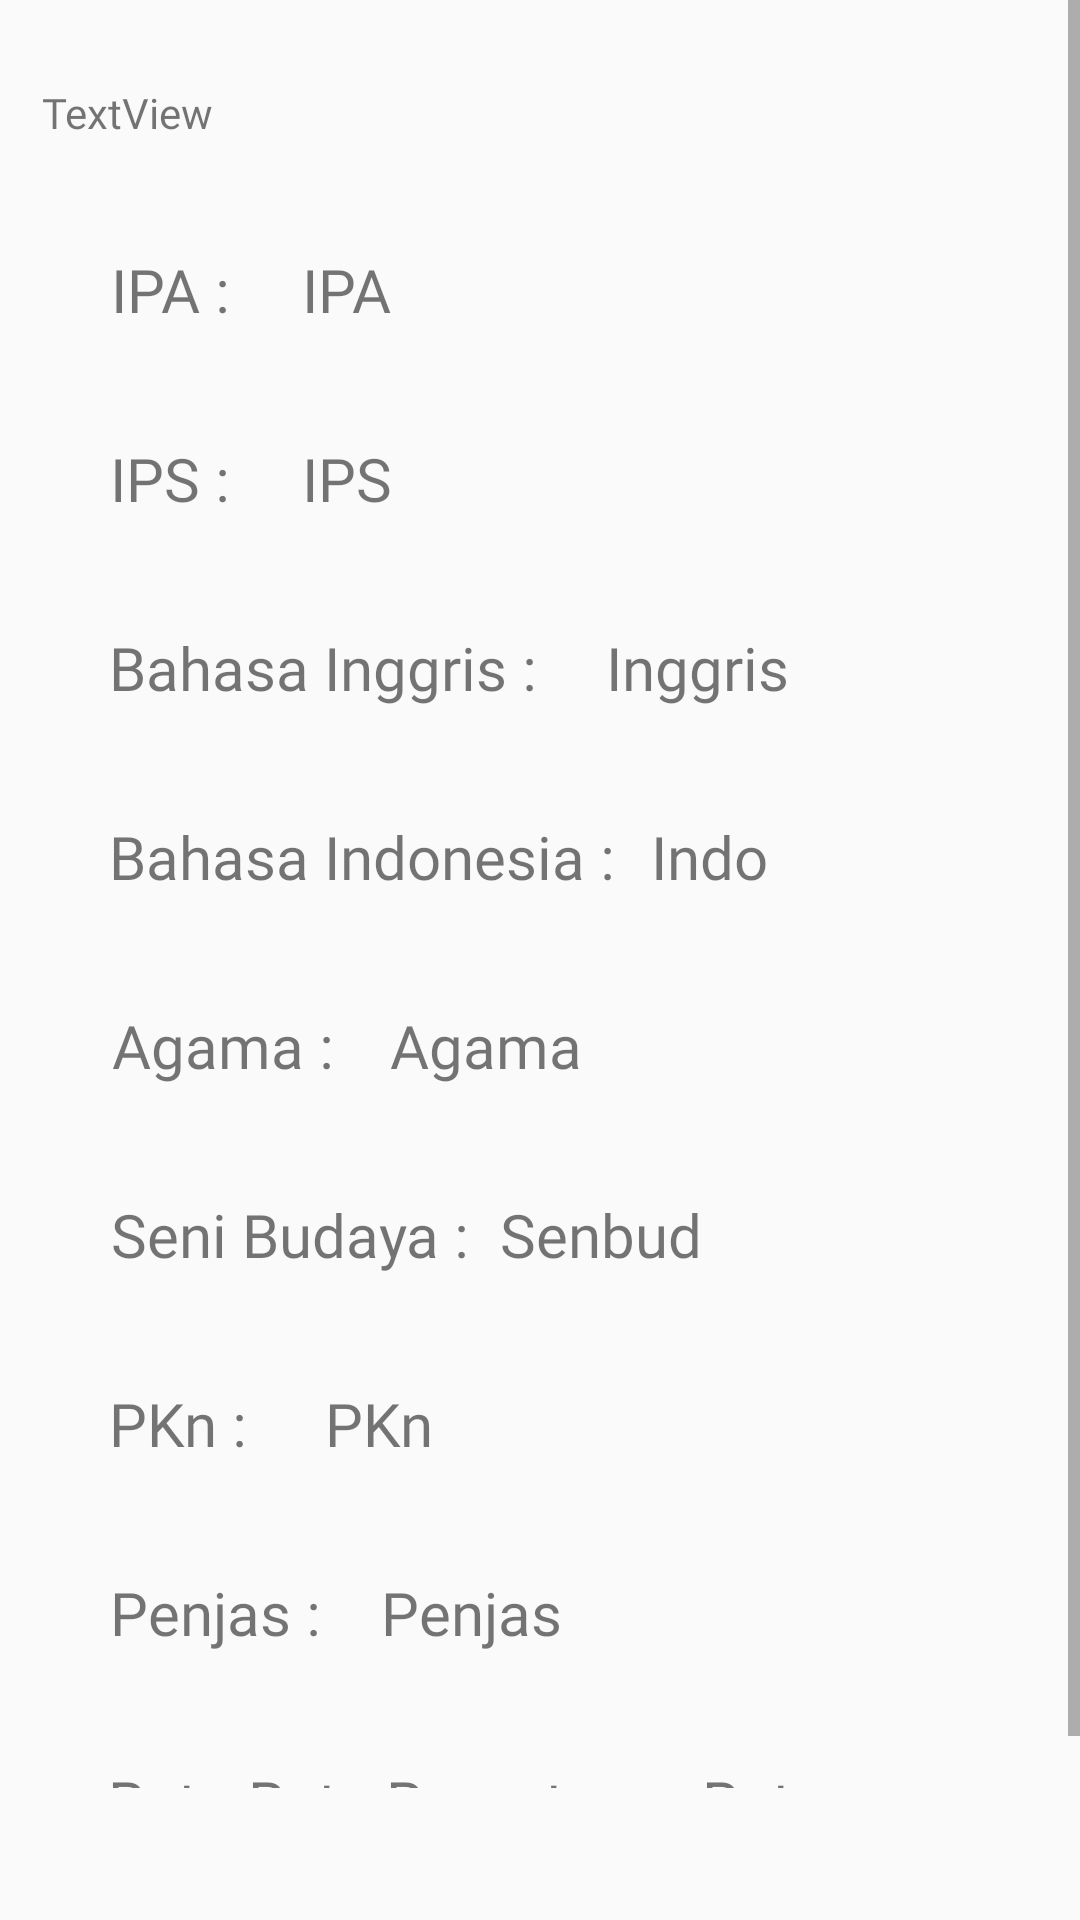

Write the Android layout XML for this screen, with the resource values it uses.
<!-- AndroidManifest.xml: application theme Theme.AppCompat.Light -->
<!-- res/layout/fragment_hasil_pengetahuan.xml -->
<?xml version="1.0" encoding="utf-8"?>
<androidx.constraintlayout.widget.ConstraintLayout xmlns:android="http://schemas.android.com/apk/res/android"
    xmlns:tools="http://schemas.android.com/tools"
    android:layout_width="match_parent"
    android:layout_height="match_parent"
    xmlns:app="http://schemas.android.com/apk/res-auto"
    tools:context=".FragmentHasilPengetahuan">

  
  <ScrollView
      android:layout_width="match_parent"
      android:layout_height="match_parent"
      android:layout_marginBottom="44dp"
      android:orientation="vertical"
      app:layout_constraintBottom_toBottomOf="parent"
      app:layout_constraintEnd_toEndOf="parent"
      app:layout_constraintHorizontal_bias="0.0"
      app:layout_constraintStart_toStartOf="parent">

    <androidx.constraintlayout.widget.ConstraintLayout
        android:layout_width="match_parent"
        android:layout_height="match_parent">

      <TextView
          android:id="@+id/tv_namaS"
          android:layout_width="wrap_content"
          android:layout_height="wrap_content"
          android:layout_marginTop="28dp"
          android:fontFamily="@font/montserrat_bold"
          android:text="TextView"
          app:layout_constraintEnd_toEndOf="parent"
          app:layout_constraintHorizontal_bias="0.046"
          app:layout_constraintStart_toStartOf="parent"
          app:layout_constraintTop_toTopOf="parent" />

      <TextView
          android:id="@+id/textView"
          android:layout_width="wrap_content"
          android:layout_height="wrap_content"
          android:layout_marginTop="36dp"
          android:fontFamily="@font/montserrat"
          android:text="IPA :"
          android:textSize="20dp"
          app:layout_constraintEnd_toEndOf="parent"
          app:layout_constraintHorizontal_bias="0.115"
          app:layout_constraintStart_toStartOf="parent"
          app:layout_constraintTop_toBottomOf="@+id/tv_namaS" />

      <TextView
          android:id="@+id/hsIPA"
          android:layout_width="wrap_content"
          android:layout_height="wrap_content"
          android:layout_marginTop="36dp"
          android:fontFamily="@font/montserrat"
          android:text="IPA"
          android:textSize="20dp"
          app:layout_constraintEnd_toEndOf="parent"
          app:layout_constraintHorizontal_bias="0.305"
          app:layout_constraintStart_toStartOf="parent"
          app:layout_constraintTop_toBottomOf="@+id/tv_namaS" />

      <TextView
          android:id="@+id/textView2"
          android:layout_width="wrap_content"
          android:layout_height="wrap_content"
          android:layout_marginTop="36dp"
          android:fontFamily="@font/montserrat"
          android:text="IPS :"
          android:textSize="20dp"
          app:layout_constraintEnd_toEndOf="parent"
          app:layout_constraintHorizontal_bias="0.115"
          app:layout_constraintStart_toStartOf="parent"
          app:layout_constraintTop_toBottomOf="@+id/textView" />

      <TextView
          android:id="@+id/hsIPS"
          android:layout_width="wrap_content"
          android:layout_height="wrap_content"
          android:layout_marginTop="36dp"
          android:fontFamily="@font/montserrat"
          android:text="IPS"
          android:textSize="20dp"
          app:layout_constraintEnd_toEndOf="parent"
          app:layout_constraintHorizontal_bias="0.305"
          app:layout_constraintStart_toStartOf="parent"
          app:layout_constraintTop_toBottomOf="@+id/hsIPA" />

      <TextView
          android:id="@+id/textView3"
          android:layout_width="wrap_content"
          android:layout_height="wrap_content"
          android:layout_marginTop="36dp"
          android:fontFamily="@font/montserrat"
          android:text="Bahasa Inggris :"
          android:textSize="20dp"
          app:layout_constraintEnd_toEndOf="parent"
          app:layout_constraintHorizontal_bias="0.167"
          app:layout_constraintStart_toStartOf="parent"
          app:layout_constraintTop_toBottomOf="@+id/textView2" />

      <TextView
          android:id="@+id/hsIngg"
          android:layout_width="wrap_content"
          android:layout_height="wrap_content"
          android:layout_marginTop="36dp"
          android:fontFamily="@font/montserrat"
          android:text="Inggris"
          android:textSize="20dp"
          app:layout_constraintEnd_toEndOf="parent"
          app:layout_constraintHorizontal_bias="0.676"
          app:layout_constraintStart_toStartOf="parent"
          app:layout_constraintTop_toBottomOf="@+id/hsIPS" />

      <TextView
          android:id="@+id/textView4"
          android:layout_width="wrap_content"
          android:layout_height="wrap_content"
          android:layout_marginTop="36dp"
          android:fontFamily="@font/montserrat"
          android:text="Bahasa Indonesia :"
          android:textSize="20dp"
          app:layout_constraintEnd_toEndOf="parent"
          app:layout_constraintHorizontal_bias="0.19"
          app:layout_constraintStart_toStartOf="parent"
          app:layout_constraintTop_toBottomOf="@+id/textView3" />

      <TextView
          android:id="@+id/hsIndo"
          android:layout_width="wrap_content"
          android:layout_height="wrap_content"
          android:layout_marginTop="36dp"
          android:fontFamily="@font/montserrat"
          android:text="Indo"
          android:textSize="20dp"
          app:layout_constraintEnd_toEndOf="parent"
          app:layout_constraintHorizontal_bias="0.676"
          app:layout_constraintStart_toStartOf="parent"
          app:layout_constraintTop_toBottomOf="@+id/hsIngg" />

      <TextView
          android:id="@+id/textView5"
          android:layout_width="wrap_content"
          android:layout_height="wrap_content"
          android:layout_marginTop="36dp"
          android:fontFamily="@font/montserrat"
          android:text="Agama :"
          android:textSize="20dp"
          app:layout_constraintEnd_toEndOf="parent"
          app:layout_constraintHorizontal_bias="0.13"
          app:layout_constraintStart_toStartOf="parent"
          app:layout_constraintTop_toBottomOf="@+id/textView4" />

      <TextView
          android:id="@+id/hsAgm"
          android:layout_width="wrap_content"
          android:layout_height="wrap_content"
          android:layout_marginTop="36dp"
          android:fontFamily="@font/montserrat"
          android:text="Agama"
          android:textSize="20dp"
          app:layout_constraintEnd_toEndOf="parent"
          app:layout_constraintHorizontal_bias="0.439"
          app:layout_constraintStart_toStartOf="parent"
          app:layout_constraintTop_toBottomOf="@+id/hsIndo" />

      <TextView
          android:id="@+id/textView6"
          android:layout_width="wrap_content"
          android:layout_height="wrap_content"
          android:layout_marginTop="36dp"
          android:fontFamily="@font/montserrat"
          android:text="Seni Budaya :"
          android:textSize="20dp"
          app:layout_constraintEnd_toEndOf="parent"
          app:layout_constraintHorizontal_bias="0.154"
          app:layout_constraintStart_toStartOf="parent"
          app:layout_constraintTop_toBottomOf="@+id/textView5" />

      <TextView
          android:id="@+id/hsSenbud"
          android:layout_width="wrap_content"
          android:layout_height="wrap_content"
          android:layout_marginTop="36dp"
          android:fontFamily="@font/montserrat"
          android:text="Senbud"
          android:textSize="20dp"
          app:layout_constraintEnd_toEndOf="parent"
          app:layout_constraintHorizontal_bias="0.57"
          app:layout_constraintStart_toStartOf="parent"
          app:layout_constraintTop_toBottomOf="@+id/hsAgm" />

      <TextView
          android:id="@+id/textView7"
          android:layout_width="wrap_content"
          android:layout_height="wrap_content"
          android:layout_marginTop="36dp"
          android:fontFamily="@font/montserrat"
          android:text="PKn :"
          android:textSize="20dp"
          app:layout_constraintEnd_toEndOf="parent"
          app:layout_constraintHorizontal_bias="0.116"
          app:layout_constraintStart_toStartOf="parent"
          app:layout_constraintTop_toBottomOf="@+id/textView6" />

      <TextView
          android:id="@+id/hsPkn"
          android:layout_width="wrap_content"
          android:layout_height="wrap_content"
          android:layout_marginTop="36dp"
          android:fontFamily="@font/montserrat"
          android:text="PKn"
          android:textSize="20dp"
          app:layout_constraintEnd_toEndOf="parent"
          app:layout_constraintHorizontal_bias="0.335"
          app:layout_constraintStart_toStartOf="parent"
          app:layout_constraintTop_toBottomOf="@+id/hsSenbud" />

      <TextView
          android:id="@+id/textView8"
          android:layout_width="wrap_content"
          android:layout_height="wrap_content"
          android:layout_marginTop="36dp"
          android:fontFamily="@font/montserrat"
          android:text="Penjas :"
          android:textSize="20dp"
          app:layout_constraintEnd_toEndOf="parent"
          app:layout_constraintHorizontal_bias="0.127"
          app:layout_constraintStart_toStartOf="parent"
          app:layout_constraintTop_toBottomOf="@+id/textView7" />

      <TextView
          android:id="@+id/hsPenjas"
          android:layout_width="wrap_content"
          android:layout_height="wrap_content"
          android:layout_marginTop="36dp"
          android:fontFamily="@font/montserrat"
          android:text="Penjas"
          android:textSize="20dp"
          app:layout_constraintEnd_toEndOf="parent"
          app:layout_constraintHorizontal_bias="0.424"
          app:layout_constraintStart_toStartOf="parent"
          app:layout_constraintTop_toBottomOf="@+id/hsPkn" />

      <TextView
          android:id="@+id/textView9"
          android:layout_width="wrap_content"
          android:layout_height="wrap_content"
          android:layout_marginTop="36dp"
          android:fontFamily="@font/montserrat"
          android:text="Rata-Rata Raport  :"
          android:textSize="20dp"
          app:layout_constraintEnd_toEndOf="parent"
          app:layout_constraintHorizontal_bias="0.188"
          app:layout_constraintStart_toStartOf="parent"
          app:layout_constraintTop_toBottomOf="@+id/textView8" />

      <TextView
          android:id="@+id/hsRata"
          android:layout_width="wrap_content"
          android:layout_height="wrap_content"
          android:layout_marginTop="36dp"
          android:fontFamily="@font/montserrat"
          android:text="Rata"
          android:textSize="20dp"
          app:layout_constraintEnd_toEndOf="parent"
          app:layout_constraintHorizontal_bias="0.734"
          app:layout_constraintStart_toStartOf="parent"
          app:layout_constraintTop_toBottomOf="@+id/hsPenjas" />
    </androidx.constraintlayout.widget.ConstraintLayout>
  </ScrollView>

</androidx.constraintlayout.widget.ConstraintLayout>
<!-- resources referenced by this layout -->
<resources>

</resources>
